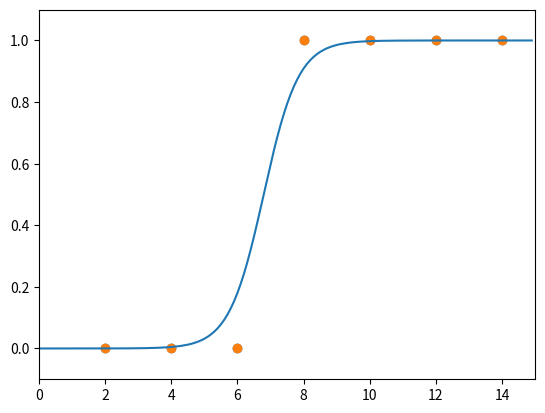

Reproduce this figure in Python.
from os import pread

import numpy as np
import  matplotlib.pylab as plt

# data = [[2,81],[4,93],[6,91],[8,97]]
# 공시간에 따른 합격 불합격
data = [[2, 0], [4, 0], [6, 0], [8, 1], [10, 1], [12, 1], [14, 1]]
#가상의 기울기 와 y절편
x= [i[0] for i in data]
y = [i[1] for i in data]

plt.scatter(x, y)
plt.xlim(0, 15)
plt.ylim(-.1, 1.1)
# plt.show()

# 초기 a(기울기) b(y절편)
a= 0
b= 0

# 학습률
lr = 0.05
def sigmoid(x):
    return 1 / (1 + np.e ** (-x))

for i in range(2001):
    for x_data, y_data in data:
        a_diff = x_data * (sigmoid(a * x_data + b) - y_data)
        b_diff = sigmoid(a * x_data + b) - y_data
        a = a - lr * a_diff
        b = b - lr * b_diff
        if i % 100 == 0:
            print("epoch=%.f, 기울기=%.04f, 절편=%.f" % (i, a, b))
plt.scatter(x, y)
plt.xlim(0, 15)
plt.ylim(-.1, 1.1)

x_range = (np.arange(0, 15, 0.1)) # 그래프 나타낼 x값의 범위
plt.plot(np.arange(0, 15, 0.1), np.array([sigmoid(a * x + b) for x in x_range]))
plt.show()